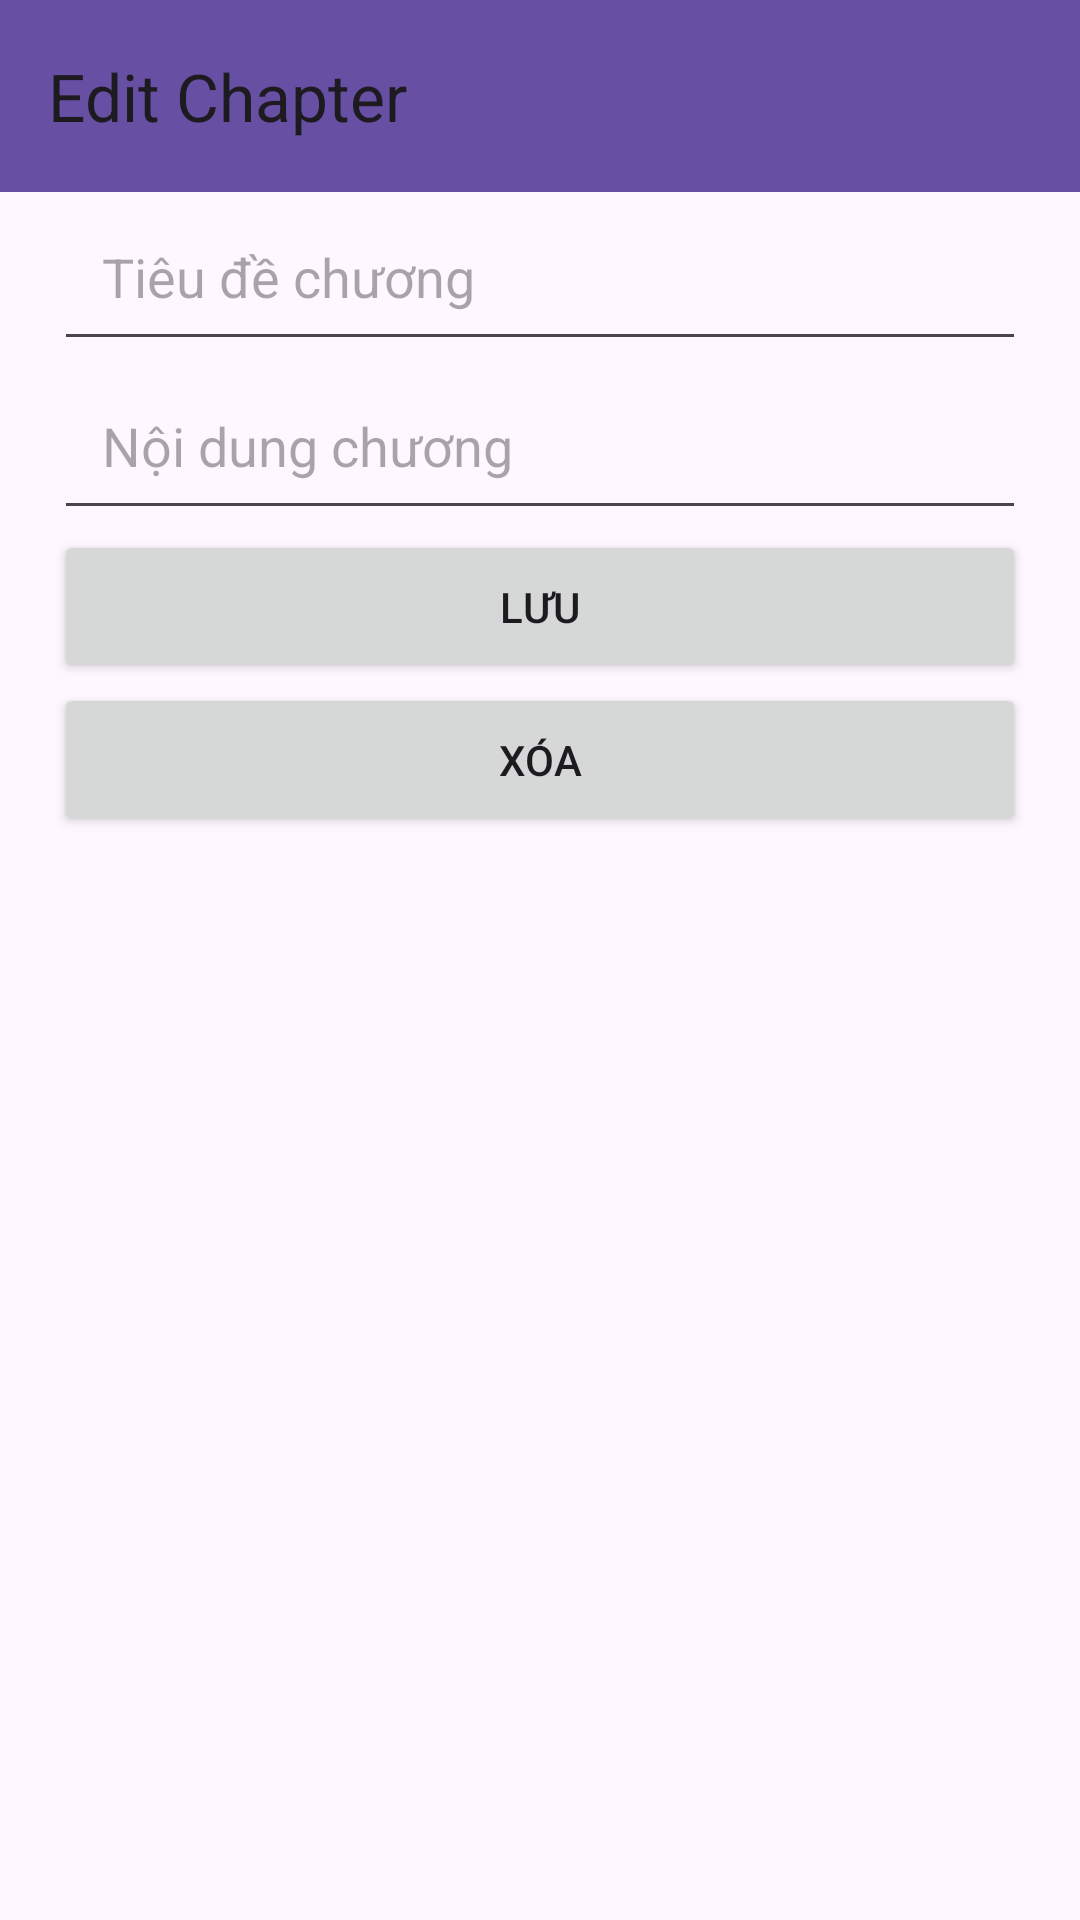

Here is an Android app screen rendered from its layout file. Give the layout XML and the strings, colors and styles it references.
<!-- AndroidManifest.xml: application theme Theme.Doctruyen -->
<!-- res/layout/activity_edit_chapter.xml -->
<?xml version="1.0" encoding="utf-8"?>
<androidx.constraintlayout.widget.ConstraintLayout xmlns:android="http://schemas.android.com/apk/res/android"
    xmlns:app="http://schemas.android.com/apk/res-auto"
    xmlns:tools="http://schemas.android.com/tools"
    android:layout_width="match_parent"
    android:layout_height="match_parent"
    tools:context=".admin.EditChapterActivity">

    
    <androidx.appcompat.widget.Toolbar
        android:id="@+id/toolbar"
        android:layout_width="0dp"
        android:layout_height="wrap_content"
        android:background="?attr/colorPrimary"
        android:theme="?attr/actionBarTheme"
        app:layout_constraintTop_toTopOf="parent"
        app:layout_constraintStart_toStartOf="parent"
        app:layout_constraintEnd_toEndOf="parent"
        app:title="Edit Chapter"
        app:layout_constraintWidth_percent="1.0" />

    <EditText
        android:id="@+id/edt_chapter_title"
        android:layout_width="0dp"
        android:layout_height="wrap_content"
        android:hint="Tiêu đề chương"
        app:layout_constraintTop_toBottomOf="@id/toolbar"
        app:layout_constraintStart_toStartOf="parent"
        app:layout_constraintEnd_toEndOf="parent"
        android:padding="16dp"
        app:layout_constraintWidth_percent="0.9" />

    <EditText
        android:id="@+id/edt_chapter_content"
        android:layout_width="0dp"
        android:layout_height="wrap_content"
        android:hint="Nội dung chương"
        app:layout_constraintTop_toBottomOf="@id/edt_chapter_title"
        app:layout_constraintStart_toStartOf="parent"
        app:layout_constraintEnd_toEndOf="parent"
        android:padding="16dp"
        app:layout_constraintWidth_percent="0.9" />

    <Button
        android:id="@+id/btn_save_chapter"
        android:layout_width="0dp"
        android:layout_height="wrap_content"
        android:text="Lưu"
        app:layout_constraintTop_toBottomOf="@id/edt_chapter_content"
        app:layout_constraintStart_toStartOf="parent"
        app:layout_constraintEnd_toEndOf="parent"
        android:padding="16dp"
        app:layout_constraintWidth_percent="0.9" />

    <Button
        android:id="@+id/btn_delete_chapter"
        android:layout_width="0dp"
        android:layout_height="wrap_content"
        android:text="Xóa"
        app:layout_constraintTop_toBottomOf="@id/btn_save_chapter"
        app:layout_constraintStart_toStartOf="parent"
        app:layout_constraintEnd_toEndOf="parent"
        android:padding="16dp"
        app:layout_constraintWidth_percent="0.9" />

</androidx.constraintlayout.widget.ConstraintLayout>
<!-- resources referenced by this layout -->
<resources>
  <style name="Theme.Doctruyen" parent="Base.Theme.Doctruyen" />
  <style name="Base.Theme.Doctruyen" parent="Theme.Material3.DayNight.NoActionBar">
          
          
      </style>
</resources>
